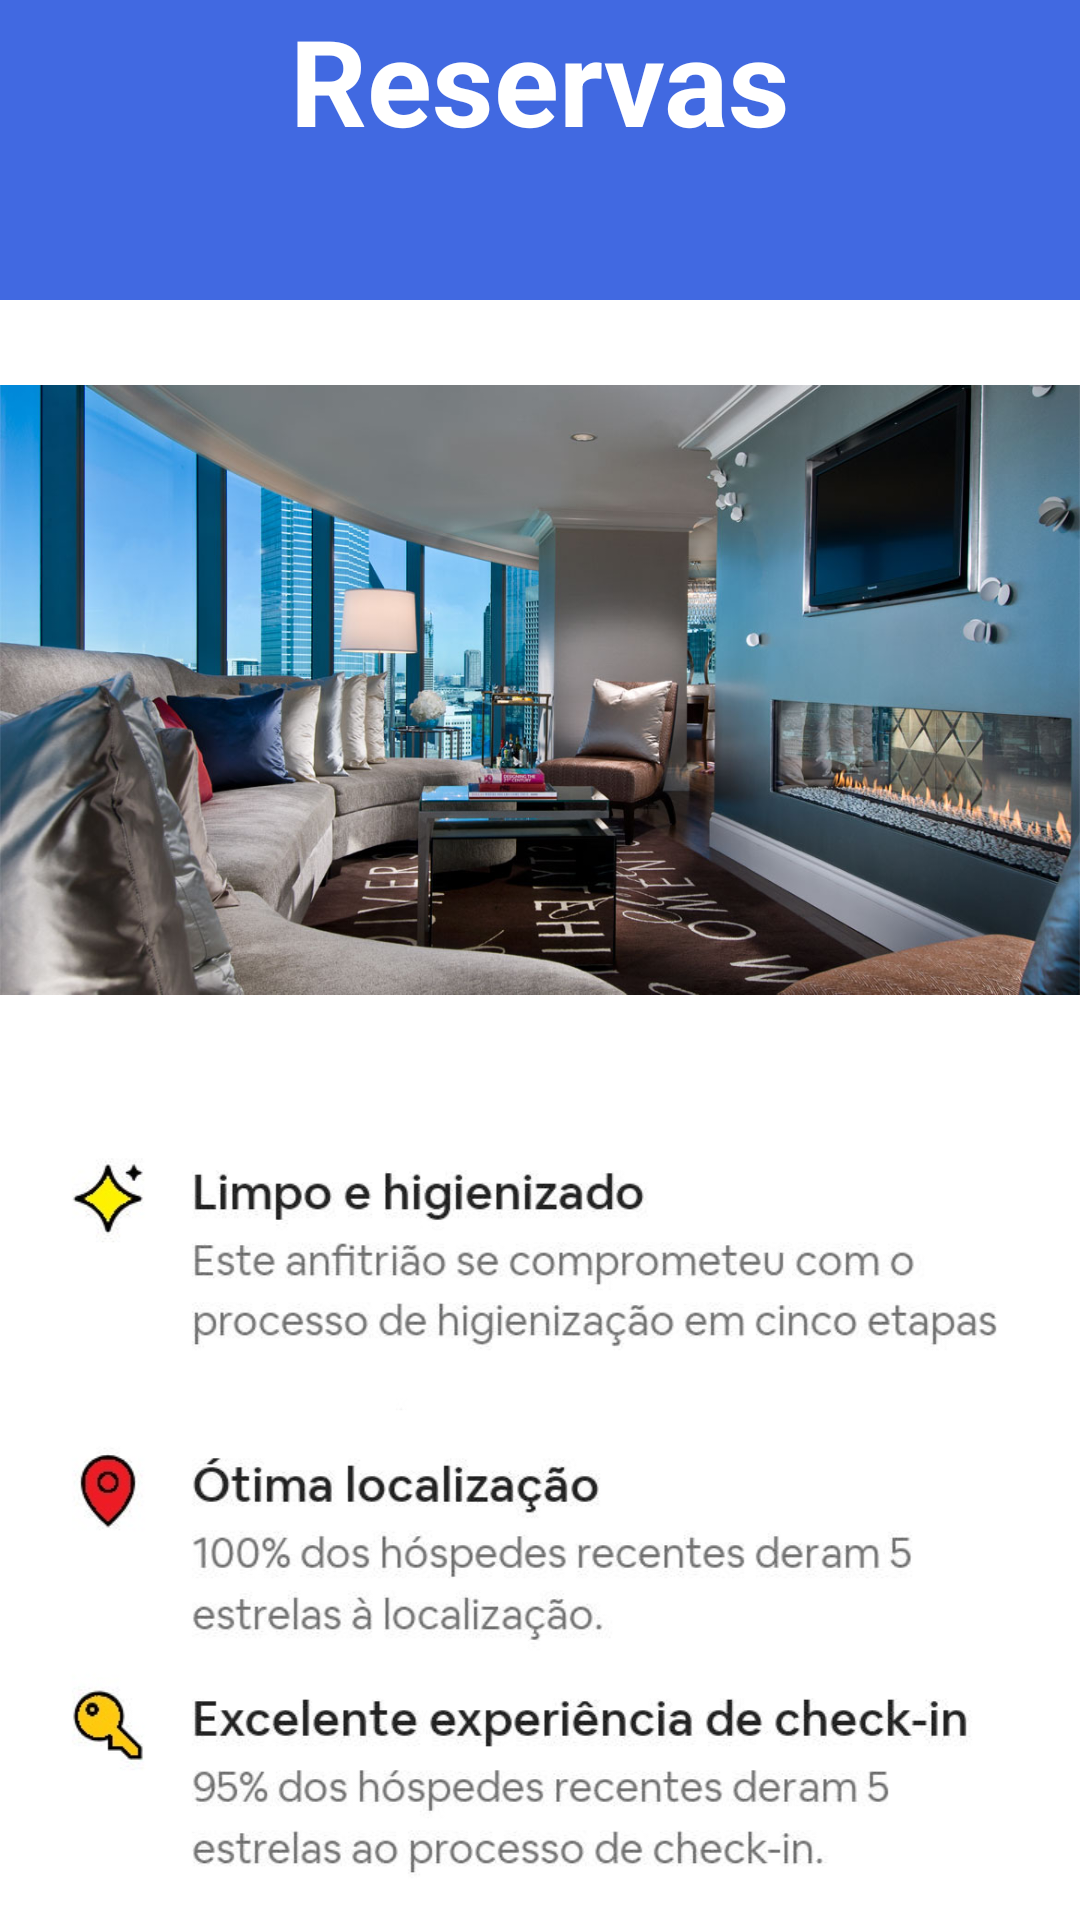

Android layout source for this screen:
<!-- AndroidManifest.xml: application theme Theme.HotelHilbert1 -->
<!-- res/layout/activity_detalhes_vip.xml -->
<?xml version="1.0" encoding="utf-8"?>
<androidx.core.widget.NestedScrollView
    android:layout_width="match_parent"
    android:layout_height="match_parent"
    android:fillViewport="true"
    xmlns:android="http://schemas.android.com/apk/res/android">
<androidx.constraintlayout.widget.ConstraintLayout
    xmlns:app="http://schemas.android.com/apk/res-auto"
    xmlns:tools="http://schemas.android.com/tools"
    android:layout_width="match_parent"
    android:layout_height="match_parent"
    tools:context=".detalhes_vip">
    <include layout="@layout/activity_detalhes_quarto"/>

    <ImageView
        android:id="@+id/text_reserva"
        android:layout_width="match_parent"
        android:layout_height="wrap_content"
        app:layout_constraintBottom_toTopOf="@+id/toolbar"/>
    <ImageView
        android:id="@+id/img_vip"
        android:layout_width="match_parent"
        android:layout_height="250dp"
        android:layout_marginTop="105dp"
        android:src="@drawable/vip"
        app:layout_constraintTop_toBottomOf="@+id/text_reserva"/>
    <androidx.appcompat.widget.AppCompatButton
        android:id="@+id/btn_vip"
        android:layout_width="300dp"
        android:layout_height="wrap_content"
        android:layout_marginTop="316dp"
        android:background="@drawable/button_reservar"
        android:text="@string/reservar"
        android:textColor="@color/white"
        android:textSize="18sp"
        app:layout_constraintEnd_toEndOf="parent"
        app:layout_constraintStart_toStartOf="parent"
        app:layout_constraintTop_toBottomOf="@+id/img_vip" />


</androidx.constraintlayout.widget.ConstraintLayout>
</androidx.core.widget.NestedScrollView>
<!-- res/layout/activity_detalhes_quarto.xml (included above) -->
<?xml version="1.0" encoding="utf-8"?>
<androidx.core.widget.NestedScrollView
    android:layout_width="match_parent"
    android:layout_height="match_parent"
    android:fillViewport="true"
    xmlns:android="http://schemas.android.com/apk/res/android">
<androidx.constraintlayout.widget.ConstraintLayout
    xmlns:app="http://schemas.android.com/apk/res-auto"
    xmlns:tools="http://schemas.android.com/tools"
    android:layout_width="match_parent"
    android:layout_height="match_parent"
    tools:context=".detalhes_quarto">
    <include layout="@layout/toolbar"/>


    <TextView
        android:id="@+id/text_reserva"
        android:layout_width="match_parent"
        android:layout_height="wrap_content"
        android:text="@string/reservas"
        android:textSize="40sp"
        android:layout_marginTop="100dp"
        android:gravity="center"
        app:layout_constraintBottom_toTopOf="@+id/img_fundo"
        style="@style/quartos_sobre"/>






    <ImageView
        android:id="@+id/img_detaills"
        android:layout_width="match_parent"
        android:layout_height="300dp"
        android:layout_marginTop="300dp"
        android:src="@drawable/details"
        app:layout_constraintTop_toBottomOf="@+id/text_reserva"
        app:layout_constraintEnd_toEndOf="parent"
        app:layout_constraintStart_toStartOf="parent"
        />














</androidx.constraintlayout.widget.ConstraintLayout>
</androidx.core.widget.NestedScrollView>
<!-- res/layout/toolbar.xml (included above) -->
<?xml version="1.0" encoding="utf-8"?>
<RelativeLayout xmlns:android="http://schemas.android.com/apk/res/android"
    android:layout_width="match_parent"
    android:layout_height="wrap_content"
    android:background="@color/royal"
    >

    <RelativeLayout
        android:id="@+id/toolbar"
        android:layout_width="match_parent"
        android:layout_height="wrap_content"
        android:padding="100dp" />

    <ImageView
        android:id="@+id/right_icon"
        android:layout_width="wrap_content"
        android:layout_height="wrap_content"
        android:layout_alignParentStart="true"
        android:layout_centerVertical="true"
        android:layout_marginLeft="10dp"
        android:src="@drawable/ic_back" />



</RelativeLayout>
<!-- resources referenced by this layout -->
<resources>
  <color name="royal">#4169E1</color>
  <color name="white">#FFFFFFFF</color>
  <!-- drawable button_reservar (drawable) -->
  <?xml version="1.0" encoding="utf-8"?>
  <shape xmlns:android="http://schemas.android.com/apk/res/android">
  
      <corners android:radius="20dp"/>
      <solid android:color="@color/orange"/>
  
  
  </shape>
  <!-- drawable details: jpg bitmap (drawable, 71578 bytes) -->
  <!-- drawable vip: jpg bitmap (drawable, 146567 bytes) -->
  <string name="reservar">Reservar</string>
  <string name="reservas">Reservas</string>
  <style name="quartos_sobre">
          <item name="android:textColor">@color/white</item>
          <item name="android:textSize">40sp</item>
          <item name="android:textStyle">bold</item>
  
      </style>
  <style name="Theme.HotelHilbert1" parent="Theme.MaterialComponents.DayNight.DarkActionBar">
          
          <item name="colorPrimary">@color/purple_500</item>
          <item name="colorPrimaryVariant">@color/purple_700</item>
          <item name="colorOnPrimary">@color/white</item>
          
          <item name="colorSecondary">@color/teal_200</item>
          <item name="colorSecondaryVariant">@color/teal_700</item>
          <item name="colorOnSecondary">@color/black</item>
          
          <item name="android:statusBarColor" tools:targetApi="l">?attr/colorPrimaryVariant</item>
          
      </style>
  <color name="orange">#FFA500</color>
  <color name="purple_500">#FF6200EE</color>
  <color name="purple_700">#FF3700B3</color>
  <color name="teal_200">#FF03DAC5</color>
  <color name="teal_700">#FF018786</color>
  <color name="black">#FF000000</color>
</resources>
